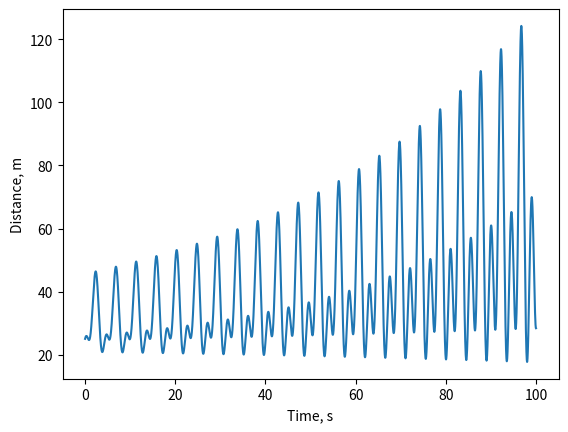

Source code (Python):
#интервал t = [0, 100]
import numpy as np
import matplotlib.pyplot as plt

# задаем начальные условия
x0 = 3
vx0 = 1
y0 = -4
vy0 = 0

# задаем параметры системы
m = 1.0
L = 5.0

# задаем шаг по времени и интервал решения
dt = 0.01
t = np.arange(0, 100, dt)

# задаем функцию для переменного ускорения свободного падения
def g(t):
    return 9.81 + 0.05 * np.sin(2 * np.pi * t)

# создаем массивы для хранения решений
x = np.zeros_like(t)
vx = np.zeros_like(t)
y = np.zeros_like(t)
vy = np.zeros_like(t)

# задаем начальные значения
x[0] = x0
vx[0] = vx0
y[0] = y0
vy[0] = vy0

# решаем систему уравнений методом Эйлера
for i in range(1, len(t)):
    # вычисляем значения силы сопротивления стержня
    T = np.sqrt((m * g(t[i])) ** 2 - (m * np.sqrt(vx[i-1] ** 2 + vy[i-1] ** 2) / L) ** 2)

    # вычисляем значения проекций радиус-вектора груза
    x[i] = x[i-1] + vx[i-1] * dt
    y[i] = y[i-1] + vy[i-1] * dt

    # вычисляем значения скоростей груза
    vx[i] = vx[i-1] - x[i-1] / L * T * dt
    vy[i] = vy[i-1] - y[i-1] / L * T * dt - g(t[i-1]) * dt

# строим график
plt.plot(t, x**2 + y**2)
plt.xlabel('Time, s')
plt.ylabel('Distance, m')
plt.show()